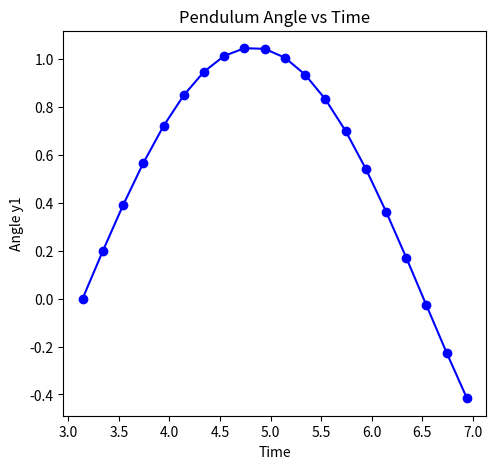
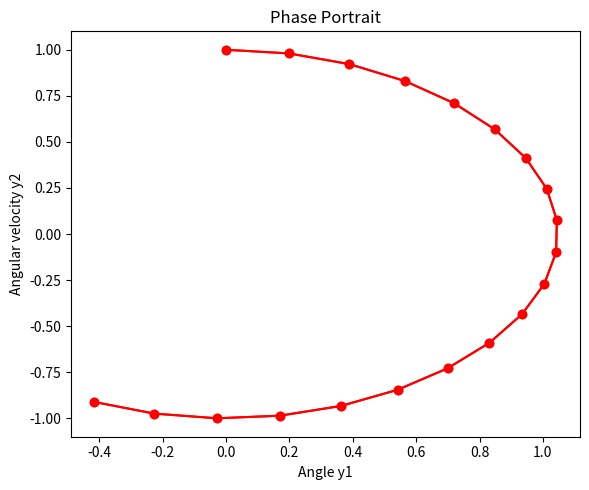

The matplotlib source for these figures, in order:
import numpy as np
import math

def pendulum_system(t, y):
    """Define the system of ODEs for the pendulum"""
    y1, y2 = y
    dy1dt = y2
    dy2dt = -math.sin(y1)
    return np.array([dy1dt, dy2dt])

def rk4_system(f, t0, y0, h, num_steps, verbose=True):
    """RK4 method for systems of ODEs with detailed output"""
    t = t0
    y = np.copy(y0)    
    results = []
    
    if verbose:
        print("\nRUNGE-KUTTA 4th ORDER METHOD FOR SYSTEMS")
        print(f"Initial conditions: t0 = {t0:.4f}, y1 = {y0[0]:.6f}, y2 = {y0[1]:.6f}")
        print(f"Step size h = {h}, Number of steps = {num_steps}\n")
        print("Step\tTime\t\tk1\t\t\tk2\t\t\tk3\t\t\tk4\t\t\ty1\t\t\ty2")
        print("-"*120)
    i=0
    for step in range(num_steps):
        # Compute k1
        k1 = h * f(t, y)
        k1_1 = k1[0]
        k1_2 = k1[1]
        if verbose:  # Only show detailed output for first 3 steps for brevity
            print(f"\nStep {step+1}:")
            print(f"k1_1 = h * f(x{i}, y1_{i}) = {h} * f({t:.4f}, [{y[0]:.6f}]) = [{k1[0]:.6f}]")
            print(f"k1_2 = h * f(x{i}, y2_{i}) = {h} * f({t:.4f}, [{y[1]:.6f}]) = [{k1[1]:.6f}]")
        # Compute k2
        k2 = h * f(t + h/2, y + k1/2)
        k2_1 = k2[0]
        k2_2 = k2[1]
        if verbose:
            print(f"k2_1 = h * f(x{i} + h/2, y1_{i} + k1_1/2) = {h} * f({t + h/2:.4f}, [{y[0] + k1[0]/2:.6f}]) = [{k2[0]:.6f}]")
            print(f"k2_2 = h * f(x{i} + h/2, y2_{i} + k1_2/2) = {h} * f({t + h/2:.4f}, [{y[1] + k1[1]/2:.6f}]) = [{k2[1]:.6f}]")
        # Compute k3
        k3 = h * f(t + h/2, y + k2/2)
        k3_1 = k3[0]
        k3_2 = k3[1]
        if verbose:
            print(f"k3_1 = h * f(x{i} + h/2, y1_{i} + k2_1/2) = {h} * f({t + h/2:.4f}, [{y[0] + k2[0]/2:.6f}]) = [{k3[0]:.6f}]")
            print(f"k3_2 = h * f(x{i} + h/2, y2_{i} + k2_2/2) = {h} * f({t + h/2:.4f}, [{y[1] + k2[1]/2:.6f}]) = [{k3[1]:.6f}]")
        # Compute k3
        
        # Compute k4
        k4 = h * f(t + h, y + k3)
        k4_1 = k4[0]
        k4_2 = k4[1]
        if verbose:
            print(f"k4 = h * f(x{i} + h, y1_{i} + k3_1) = {h} * f({t + h:.4f}, [{y[0] + k3[0]:.6f}]) = [{k4[0]:.6f}]")
            print(f"k4 = h * f(x{i} + h, y2_{i} + k3_2) = {h} * f({t + h:.4f}, [{y[1] + k3[1]:.6f}]) = [{k4[1]:.6f}]")
        
        # Update y
        y1_1 = y + (k1_1 + 2*k2_1 + 2*k3_1 + k4_1) / 6
        y2_2 = y + (k1_2 + 2*k2_2 + 2*k3_2 + k4_2) / 6
        y_new = y + (k1 + 2*k2 + 2*k3 + k4) / 6
        if verbose:
            print(f"y1_{i+1}= y1_{i} + (k1_1 + 2k2_1 + 2k3_1 + k4_1)/6 = [{y[0]:.6f}] + ([{k1_1:.6f} + 2*{k2_1:.6f} + 2*{k3_1:.6f} + {k4_1:.6f}]/6)")
            print(f"      = [{y_new[0]:.6f}]")
            print(f"y2_{i+1}= y2_{i} + (k1_2 + 2k2_2 + 2k3_2 + k4_2)/6 = [{y[1]:.6f}] + ([{k1_2:.6f} + 2*{k2_2:.6f} + 2*{k3_2:.6f} + {k4_2:.6f}]/6)")
            print(f"      = [{y_new[1]:.6f}]")
        
        # Update t
        t_new = t + h
        
        # Store results
        results.append([t, y[0], y[1], k1[0], k1[1], k2[0], k2[1], k3[0], k3[1], k4[0], k4[1]])
        
        # Prepare for next step
        t = t_new
        y = y_new
        
        if verbose:
            if step < 21:
                print(f"\nResults after step {step+1}: t = {t:.4f}, y1 = {y[0]:.6f}, y2 = {y[1]:.6f}")
                print("-"*120)
            else:
                print(f"{step+1}\t{t:.4f}\t...\t...\t...\t...\t{y[0]:.6f}\t{y[1]:.6f}")
        i=i+1
    
    return np.array(results)

# Parameters
t0 = math.pi
y0 = np.array([0.0, 1.0])  # y(π)=0, y'(π)=1
h = 0.2
num_steps = 20

# Solve the system
results = rk4_system(pendulum_system, t0, y0, h, num_steps)

# Print final table
print("\n\nFULL RESULTS TABLE:")
print("Step\tTime\t\ty1 (angle)\ty2 (velocity)")
print("-"*50)
for i, row in enumerate(results):
    print(f"{i+1}\t{row[0]:.4f}\t{row[1]:.6f}\t{row[2]:.6f}")

# For plotting (optional)
import matplotlib.pyplot as plt
plt.figure(figsize=(12, 5))

# Angle vs Time
plt.subplot(1, 2, 1)
plt.plot(results[:, 0], results[:, 1], 'b-o')
plt.xlabel('Time')
plt.ylabel('Angle y1')
plt.title('Pendulum Angle vs Time')

# Phase portrait (y2 vs y1)
plt.figure(figsize=(6, 5))
plt.plot(results[:, 1], results[:, 2], 'r-o')
plt.xlabel('Angle y1')
plt.ylabel('Angular velocity y2')
plt.title('Phase Portrait')
plt.tight_layout()
plt.show()
plt.plot(results[:, 1], results[:, 2], 'r-o')
plt.xlabel('Angle y1')
plt.ylabel('Angular velocity y2')
plt.title('Phase Portrait')

plt.tight_layout()
plt.show()